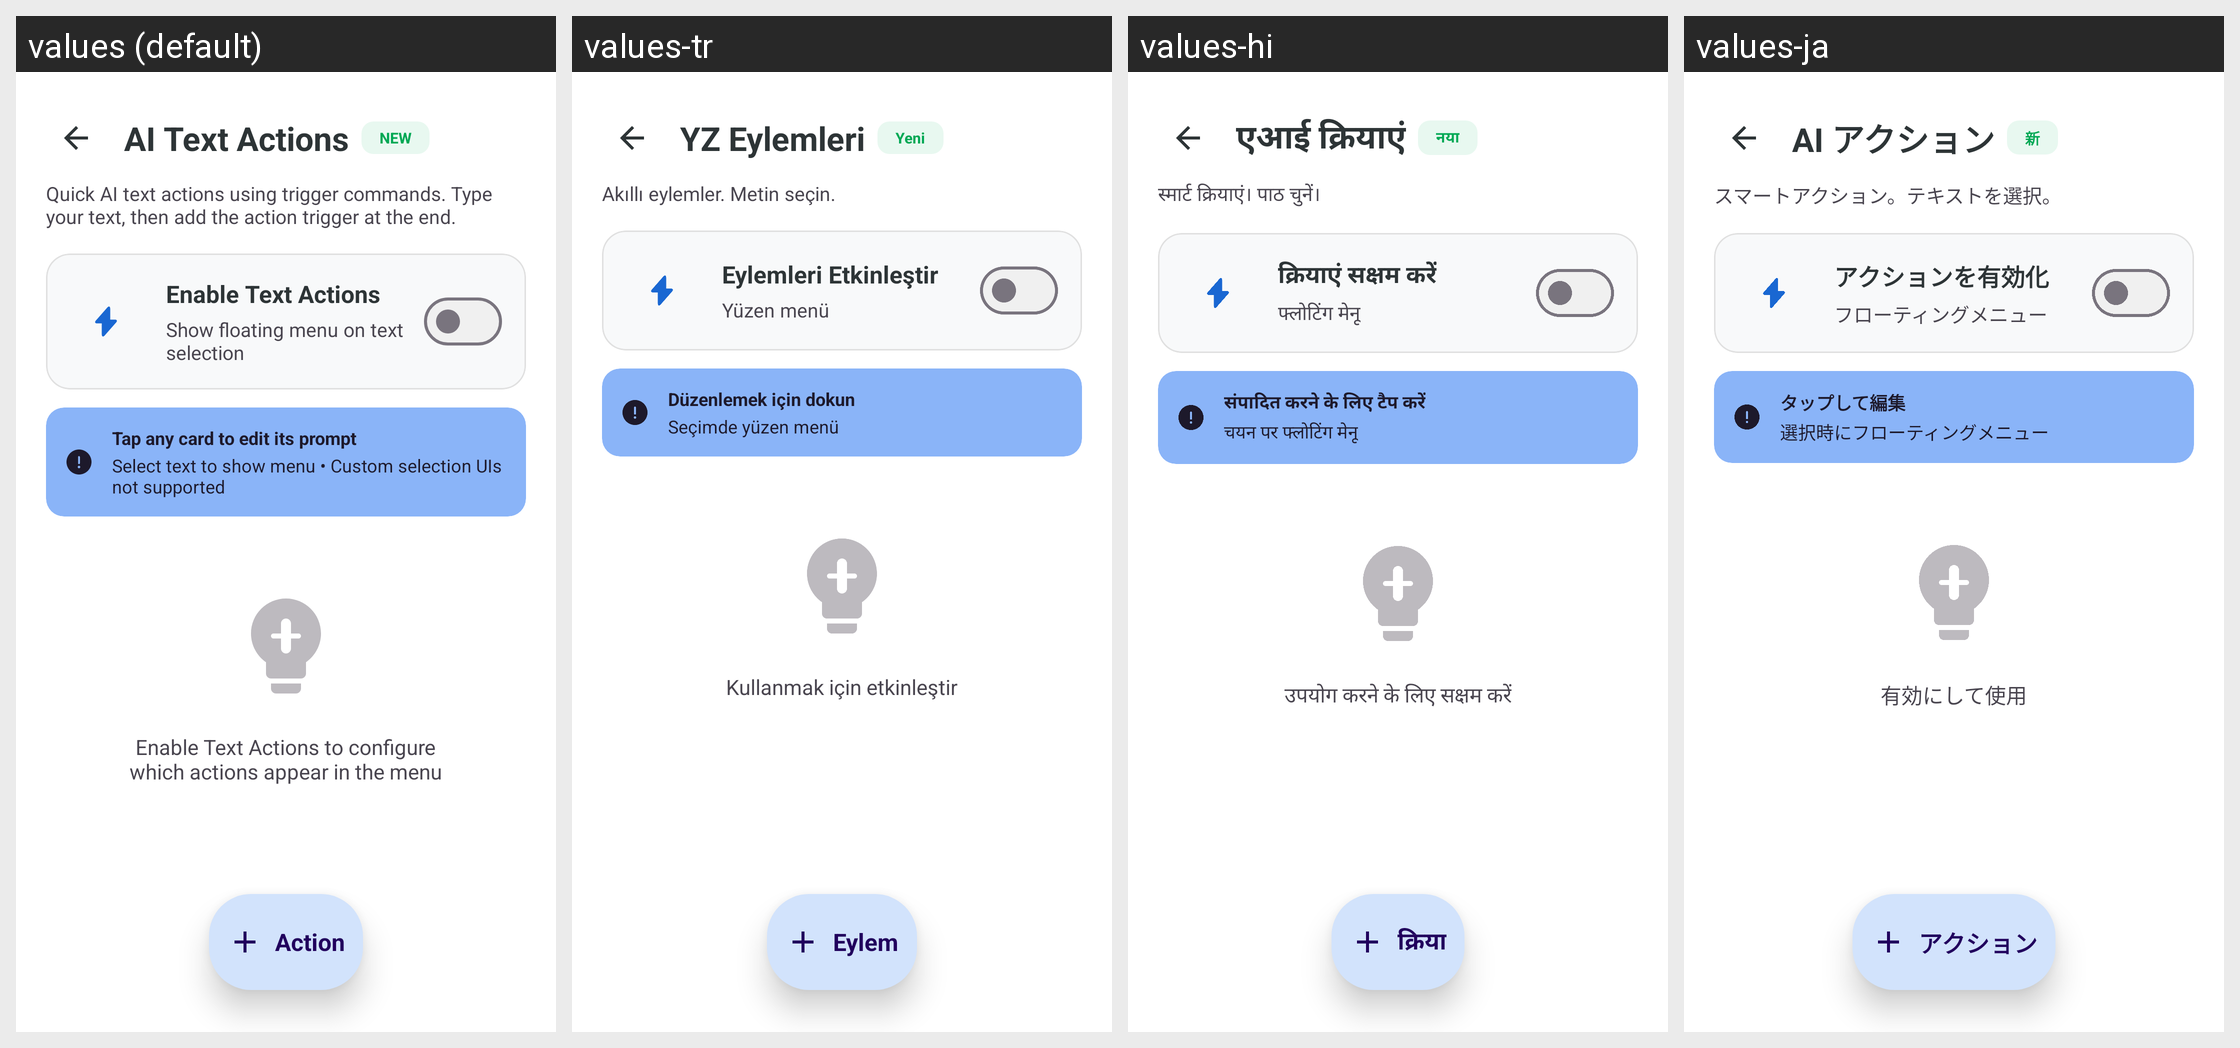

Here is an Android app screen in its default locale and in the app's own translations. Write out the translated-string differences for the strings that appear on this screen.
Android screen res/layout/activity_text_actions.xml rendered under 4 locales, left to right: values (default), values-tr, values-hi, values-ja. Device: Nexus 5 (rendered at 1080×1920; each locale shown at half size, 540×960, under a caption strip naming it); theme Theme.KGPT.
Other locales in the repository, not shown: values-ar, values-bn, values-de, values-es, values-fr, values-id, values-it, values-ko, values-nl, values-pl, values-pt, values-ru, values-sw, values-th, values-ur, values-vi, values-zh.
Strings drawn on this screen, with the default value and each locale's value (text and hints the layout hard-codes, and strings that could not be matched under every locale, appear in the picture but are not listed):

title_ai_text_actions
  values: AI Text Actions
  values-tr: YZ Eylemleri
  values-hi: एआई क्रियाएं
  values-ja: AI アクション

new_badge
  values: NEW
  values-tr: Yeni
  values-hi: नया
  values-ja: 新

text_actions_intro
  values: Quick AI text actions using trigger commands. Type your text, then add the action trigger at the end.
  values-tr: Akıllı eylemler. Metin seçin.
  values-hi: स्मार्ट क्रियाएं। पाठ चुनें।
  values-ja: スマートアクション。テキストを選択。

enable_text_actions
  values: Enable Text Actions
  values-tr: Eylemleri Etkinleştir
  values-hi: क्रियाएं सक्षम करें
  values-ja: アクションを有効化

desc_enable_text_actions_sub
  values: Show floating menu on text selection
  values-tr: Yüzen menü
  values-hi: फ्लोटिंग मेनू
  values-ja: フローティングメニュー

action_tip_title
  values: Tap any card to edit its prompt
  values-tr: Düzenlemek için dokun
  values-hi: संपादित करने के लिए टैप करें
  values-ja: タップして編集

action_tip_desc
  values: Select text to show menu • Custom selection UIs not supported
  values-tr: Seçimde yüzen menü
  values-hi: चयन पर फ्लोटिंग मेनू
  values-ja: 選択時にフローティングメニュー

msg_enable_text_actions
  values: Enable Text Actions to configure
      which actions appear in the menu
  values-tr: Kullanmak için etkinleştir
  values-hi: उपयोग करने के लिए सक्षम करें
  values-ja: 有効にして使用

placeholder_action
  values: Action
  values-tr: Eylem
  values-hi: क्रिया
  values-ja: アクション
